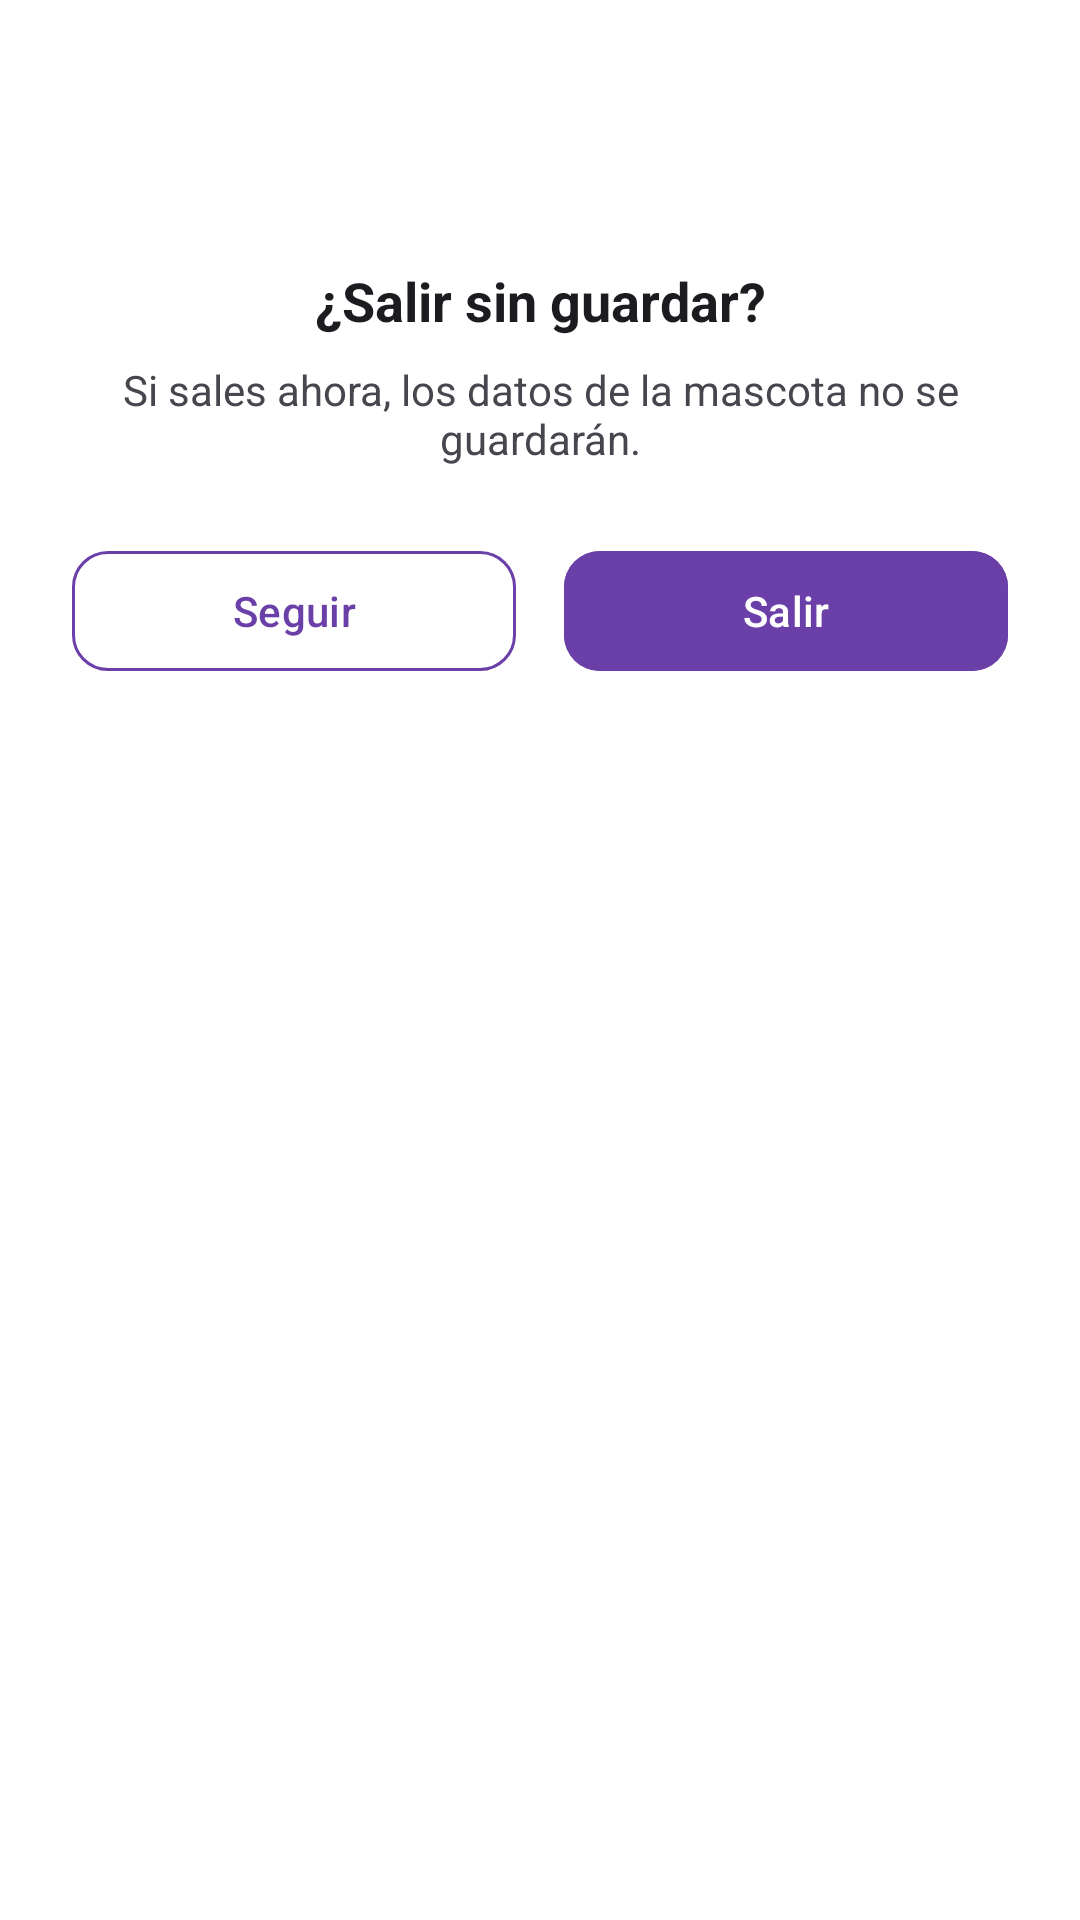

Layout XML and referenced resources for this Android screen:
<!-- AndroidManifest.xml: application theme Theme.AppAdopcion -->
<!-- res/layout/dialog_confirmacion_retroceder.xml -->
<?xml version="1.0" encoding="utf-8"?>
<layout xmlns:android="http://schemas.android.com/apk/res/android"
    xmlns:app="http://schemas.android.com/apk/res-auto">

    <data>
    </data>

    <LinearLayout
        android:layout_width="match_parent"
        android:layout_height="wrap_content"
        android:orientation="vertical"
        android:padding="24dp"
        android:background="@android:color/white">

        <ImageView
            android:id="@+id/ivDialogIcon"
            android:layout_width="48dp"
            android:layout_height="48dp"
            android:layout_gravity="center_horizontal"
            android:layout_marginBottom="16dp"
            android:src="@drawable/outline_assignment_late_24"
            app:tint="#E65100" />

        <TextView
            android:id="@+id/tvDialogTitulo"
            android:layout_width="match_parent"
            android:layout_height="wrap_content"
            android:gravity="center"
            android:text="¿Salir sin guardar?"
            android:textColor="#1C1B1F"
            android:textSize="18sp"
            android:textStyle="bold"
            android:layout_marginBottom="8dp" />

        <TextView
            android:id="@+id/tvDialogMensaje"
            android:layout_width="match_parent"
            android:layout_height="wrap_content"
            android:gravity="center"
            android:text="Si sales ahora, los datos de la mascota no se guardarán."
            android:textColor="#49454F"
            android:textSize="14sp"
            android:layout_marginBottom="24dp" />

        <LinearLayout
            android:layout_width="match_parent"
            android:layout_height="wrap_content"
            android:orientation="horizontal"> <com.google.android.material.button.MaterialButton
            android:id="@+id/btnSeguirAgregando"
            style="@style/Widget.Material3.Button.OutlinedButton"
            android:layout_width="0dp"
            android:layout_height="wrap_content"
            android:layout_weight="1"
            android:layout_marginEnd="8dp"
            android:text="Seguir"
            android:textColor="#6B3FA8"
            app:strokeColor="#6B3FA8"
            app:cornerRadius="12dp" />

            <com.google.android.material.button.MaterialButton
                android:id="@+id/btnSalirSinGuardar"
                style="@style/Widget.Material3.Button"
                android:layout_width="0dp"
                android:layout_height="wrap_content"
                android:layout_weight="1"
                android:layout_marginStart="8dp"
                android:text="Salir"
                android:backgroundTint="#6B3FA8"
                android:textColor="#FFFFFF"
                app:cornerRadius="12dp" />

        </LinearLayout>

    </LinearLayout>
</layout>
<!-- resources referenced by this layout -->
<resources>
  <style name="Theme.AppAdopcion" parent="Theme.Material3.Light.NoActionBar">
          <item name="colorPrimary">@color/md_theme_primary</item>
          <item name="colorOnPrimary">@color/md_theme_onPrimary</item>
          <item name="colorSecondaryContainer">@color/md_theme_secondaryContainer</item>
          <item name="android:colorBackground">@color/md_theme_background</item>
      </style>
  <color name="md_theme_primary">#6750A4</color>
  <color name="md_theme_onPrimary">#FFFFFF</color>
  <color name="md_theme_secondaryContainer">#E8DEF8</color>
  <color name="md_theme_background">#FEF7FF</color>
</resources>
